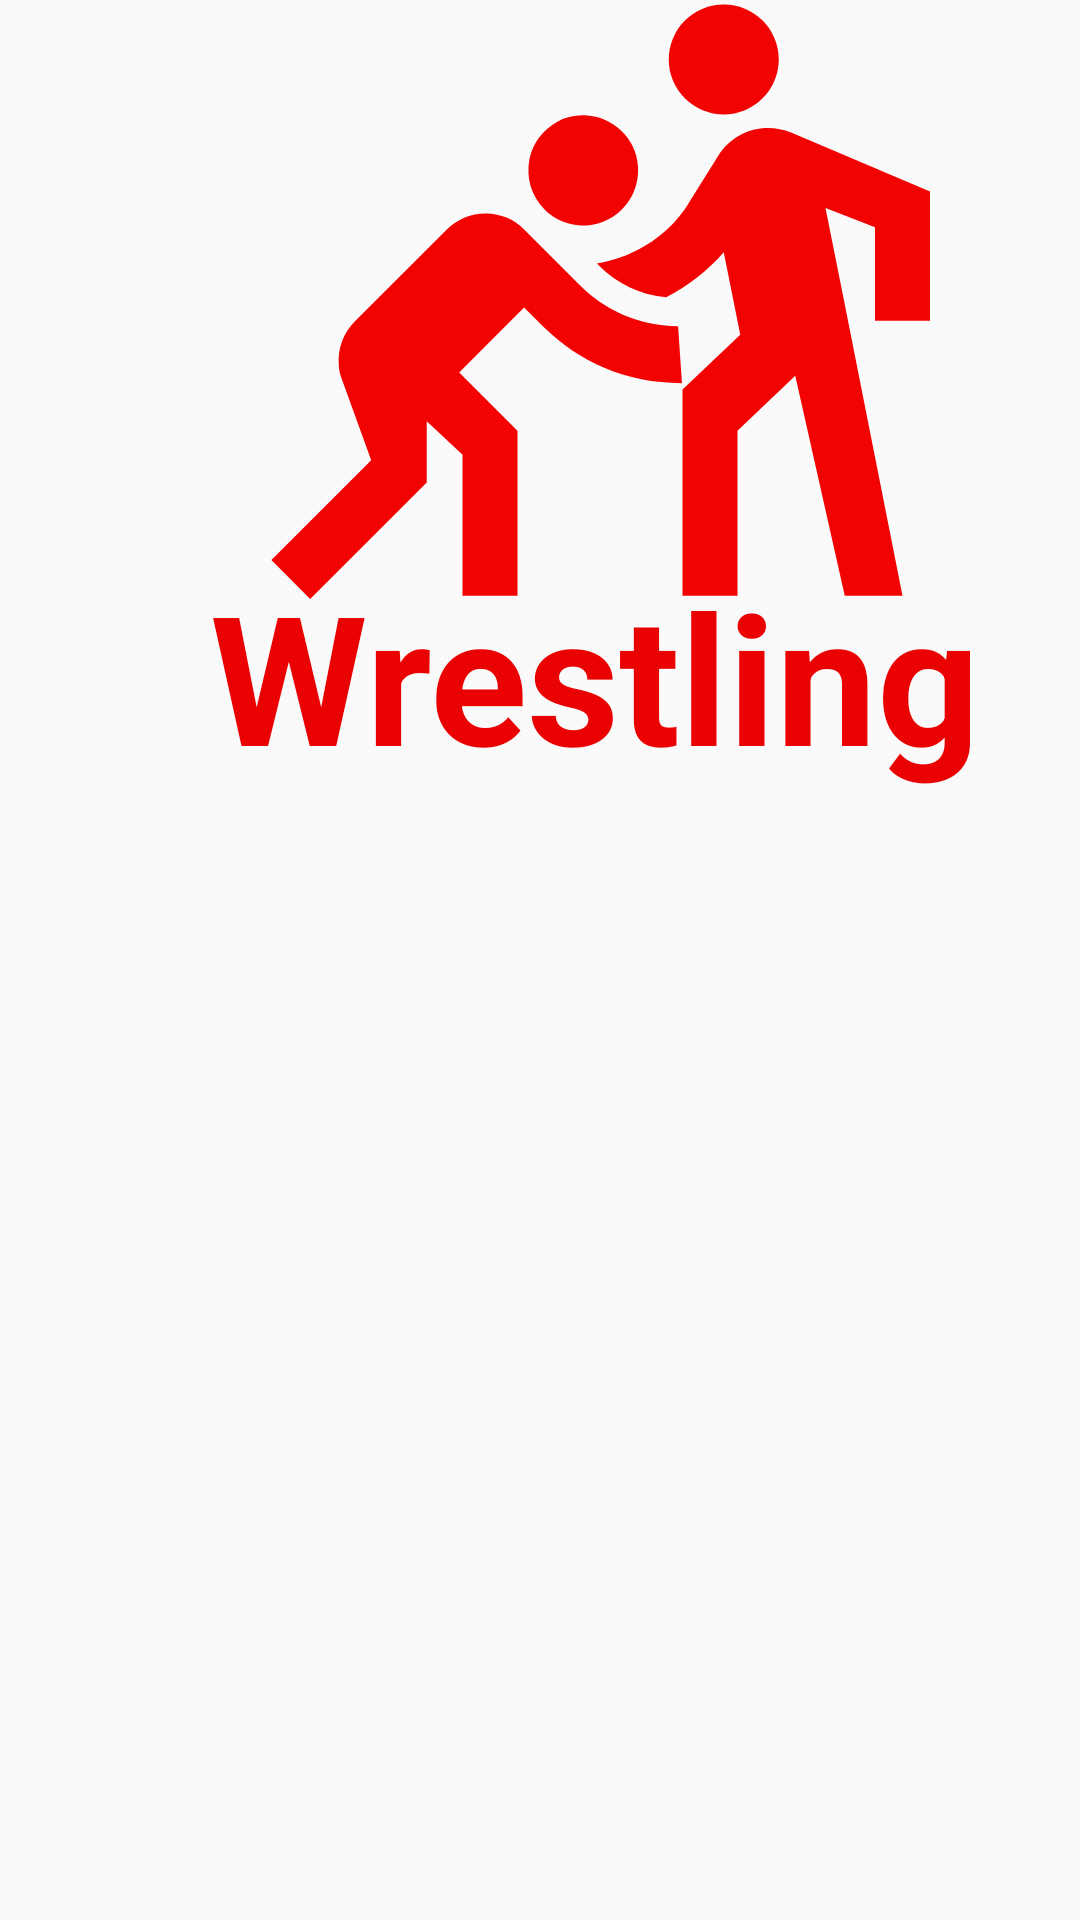

Produce the Android XML layout that renders to this screen, including the resource entries it uses.
<!-- AndroidManifest.xml: application theme Theme.MMA -->
<!-- res/layout/fragment_wrestling.xml -->
<?xml version="1.0" encoding="utf-8"?>
<FrameLayout xmlns:android="http://schemas.android.com/apk/res/android"
    xmlns:app="http://schemas.android.com/apk/res-auto"
    xmlns:tools="http://schemas.android.com/tools"
    android:layout_width="match_parent"
    android:layout_height="match_parent"
    tools:context=".WrestlingFragment">

    <ImageView
        android:id="@+id/imageView5"
        android:layout_width="220dp"
        android:layout_height="251dp"
        android:layout_marginLeft="90dp"
        android:layout_marginTop="-18dp"
        android:src="@drawable/ic_baseline_sports_kabaddi_24"
        />

    <TextView
        android:id="@+id/textView7"
        android:layout_width="wrap_content"
        android:layout_height="wrap_content"
        android:layout_marginLeft="70dp"
        android:layout_marginTop="185dp"
        android:text="Wrestling"
        android:textColor="#EA0101"
        android:textStyle="bold"
        android:textSize="60sp" />
</FrameLayout>
<!-- resources referenced by this layout -->
<resources>
  <!-- drawable ic_baseline_sports_kabaddi_24 (drawable) -->
  <vector android:height="24dp" android:tint="#F30202"
      android:viewportHeight="24" android:viewportWidth="24"
      android:width="24dp" xmlns:android="http://schemas.android.com/apk/res/android">
      <path android:fillColor="@android:color/white" android:pathData="M16.5,2.38m-2,0a2,2 0,1 1,4 0a2,2 0,1 1,-4 0"/>
      <path android:fillColor="@android:color/white" android:pathData="M24,11.88v-4.7l-5.05,-2.14c-0.97,-0.41 -2.09,-0.06 -2.65,0.84l0,0l-1,1.6c-0.67,1.18 -1.91,2.06 -3.41,2.32l0.06,0.06c0.69,0.69 1.52,1.07 2.46,1.17c0.8,-0.42 1.52,-0.98 2.09,-1.64l0.6,3l-1.16,1.1L15,14.38v0.76v6.74h2v-6l2.1,-2l1.8,8H23l-2.18,-11l-0.62,-3.1l1.8,0.7v3.4H24z"/>
      <path android:fillColor="@android:color/white" android:pathData="M10.29,8.09c0.22,0.15 0.47,0.24 0.72,0.29c0.13,0.02 0.25,0.04 0.38,0.04s0.26,-0.01 0.38,-0.04c0.13,-0.02 0.25,-0.06 0.37,-0.11c0.24,-0.1 0.47,-0.24 0.66,-0.44c0.49,-0.49 0.67,-1.17 0.55,-1.8C13.28,5.66 13.1,5.29 12.8,5c-0.19,-0.19 -0.42,-0.34 -0.66,-0.44c-0.12,-0.05 -0.24,-0.09 -0.37,-0.11s-0.25,-0.04 -0.38,-0.04c-0.12,0 -0.23,0.01 -0.35,0.03c-0.14,0.02 -0.28,0.06 -0.41,0.11C10.4,4.66 10.17,4.81 9.98,5C9.68,5.29 9.5,5.66 9.43,6.03c-0.12,0.63 0.06,1.31 0.55,1.8C10.07,7.93 10.18,8.01 10.29,8.09z"/>
      <path android:fillColor="@android:color/white" android:pathData="M11.24,10.56l-2,-2c-0.1,-0.1 -0.2,-0.18 -0.31,-0.26C8.71,8.16 8.46,8.06 8.21,8.02C8.08,7.99 7.96,7.98 7.83,7.98c-0.51,0 -1.02,0.2 -1.41,0.59l-3.34,3.34c-0.41,0.41 -0.62,0.98 -0.58,1.54C2.5,13.63 2.54,13.82 2.61,14l1.07,2.95l-3.63,3.63L1.46,22l4.24,-4.24v-2.22L7,16.75v5.13h2v-6l-2.12,-2.12l2.36,-2.36l0.71,0.71l0,0c1.29,1.26 2.97,2.04 5.03,2.04l-0.14,-2.07C13.34,12.06 12.14,11.46 11.24,10.56z"/>
  </vector>
  <style name="Theme.MMA" parent="Theme.AppCompat.Light.NoActionBar">
          
          <item name="colorPrimary">#FF0000</item>
          <item name="colorPrimaryVariant">#FF0000</item>
          <item name="colorOnPrimary">@color/white</item>
          
          <item name="colorSecondary">@color/teal_200</item>
          <item name="colorSecondaryVariant">@color/teal_700</item>
          <item name="colorOnSecondary">@color/black</item>
          
          <item name="android:statusBarColor" tools:targetApi="l">?attr/colorPrimaryVariant</item>
          
      </style>
  <!-- not gathered from this repository: default colours our renderer supplied (Android Studio template values) -->
  <color name="teal_200">#FF03DAC5</color>
  <color name="teal_700">#FF018786</color>
  <color name="black">#FF000000</color>
  <color name="white">#FFFFFFFF</color>
</resources>
